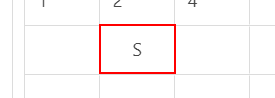
Task: VM_Substitute_03_RemoveSubstituteBOMItemsForASelectedVariantBOMItem
Workflow: VM_Substitute_03_RemoveSubstituteBOMItemsForASelectedVariantBOMItem

Step 1: get-text from the element
